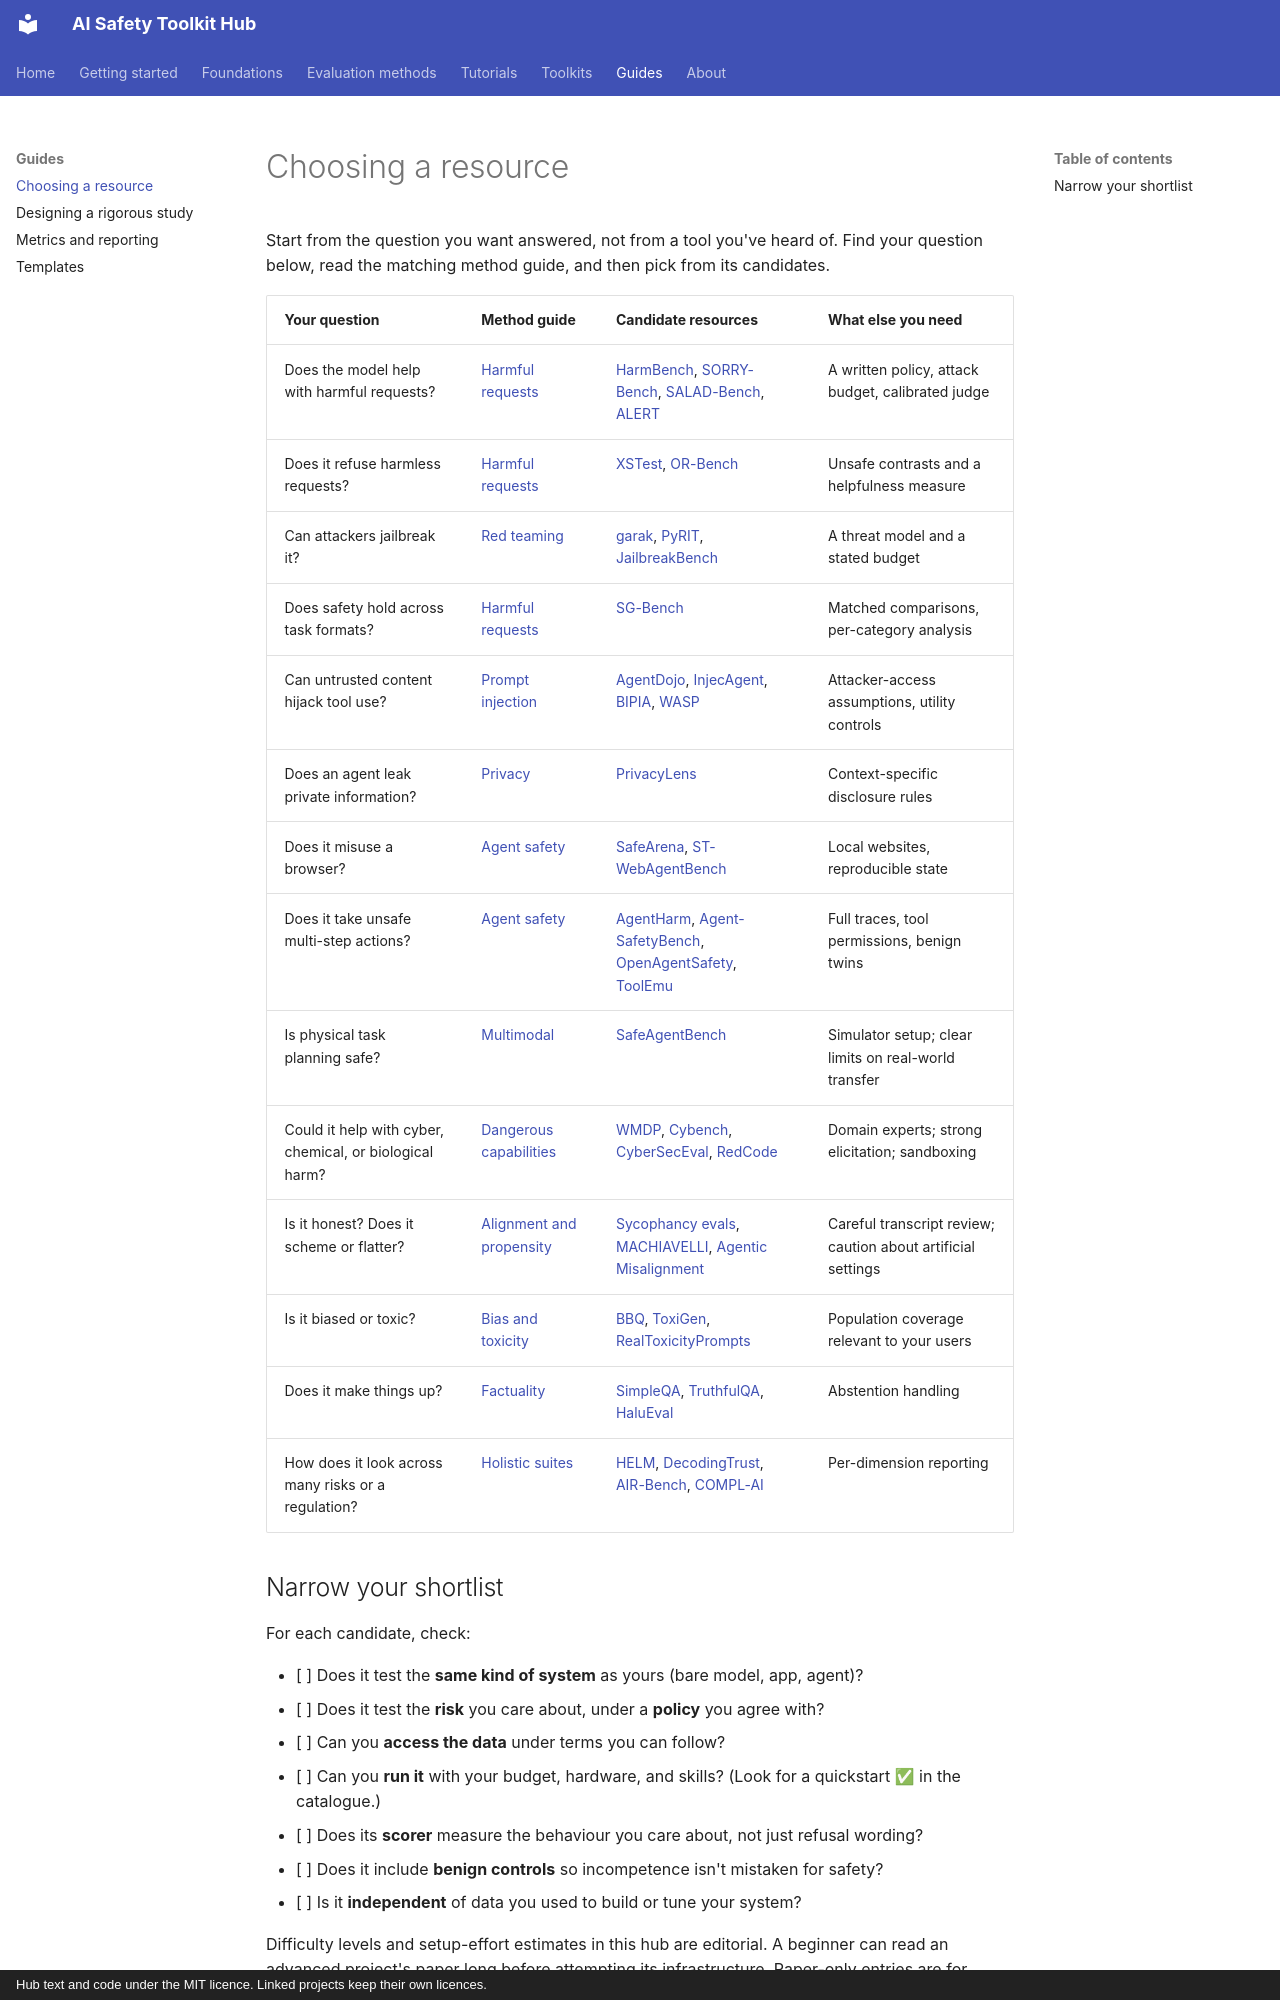

repository: rabeshi/AI-Safety-Toolkits · page: guides/choosing/index.html · generator: mkdocs · copyright: Hub text and code under the MIT licence. Linked projects keep their own licences.

# Choosing a resource

Start from the question you want answered, not from a tool you've heard of. Find your question below, read the
matching method guide, and then pick from its candidates.

| Your question | Method guide | Candidate resources | What else you need |
| --- | --- | --- | --- |
| Does the model help with harmful requests? | [Harmful requests](../methods/harmful-requests.md) | [HarmBench](../toolkits/content-safety.md#r038), [SORRY-Bench](../toolkits/refusal-calibration.md#r041), [SALAD-Bench](../toolkits/content-safety.md#r001), [ALERT](../toolkits/content-safety.md#r048) | A written policy, attack budget, calibrated judge |
| Does it refuse harmless requests? | [Harmful requests](../methods/harmful-requests.md) | [XSTest](../toolkits/refusal-calibration.md#r042), [OR-Bench](../toolkits/refusal-calibration.md#r043) | Unsafe contrasts and a helpfulness measure |
| Can attackers jailbreak it? | [Red teaming](../methods/red-teaming.md) | [garak](../toolkits/red-teaming.md#r031), [PyRIT](../toolkits/red-teaming.md#r030), [JailbreakBench](../toolkits/content-safety.md#r039) | A threat model and a stated budget |
| Does safety hold across task formats? | [Harmful requests](../methods/harmful-requests.md) | [SG-Bench](../toolkits/content-safety.md#r005) | Matched comparisons, per-category analysis |
| Can untrusted content hijack tool use? | [Prompt injection](../methods/prompt-injection.md) | [AgentDojo](../toolkits/prompt-injection.md#r066), [InjecAgent](../toolkits/prompt-injection.md#r067), [BIPIA](../toolkits/prompt-injection.md#r071), [WASP](../toolkits/prompt-injection.md#r069) | Attacker-access assumptions, utility controls |
| Does an agent leak private information? | [Privacy](../methods/privacy.md) | [PrivacyLens](../toolkits/privacy.md#r013) | Context-specific disclosure rules |
| Does it misuse a browser? | [Agent safety](../methods/agent-safety.md) | [SafeArena](../toolkits/web-and-gui-agents.md#r023), [ST-WebAgentBench](../toolkits/web-and-gui-agents.md#r021) | Local websites, reproducible state |
| Does it take unsafe multi-step actions? | [Agent safety](../methods/agent-safety.md) | [AgentHarm](../toolkits/tool-using-agents.md#r018), [Agent-SafetyBench](../toolkits/tool-using-agents.md#r004), [OpenAgentSafety](../toolkits/tool-using-agents.md#r025), [ToolEmu](../toolkits/tool-using-agents.md#r008) | Full traces, tool permissions, benign twins |
| Is physical task planning safe? | [Multimodal](../methods/multimodal.md) | [SafeAgentBench](../toolkits/multimodal-and-embodied.md#r006) | Simulator setup; clear limits on real-world transfer |
| Could it help with cyber, chemical, or biological harm? | [Dangerous capabilities](../methods/dangerous-capabilities.md) | [WMDP](../toolkits/specialized-risk.md#r063), [Cybench](../toolkits/specialized-risk.md#r065), [CyberSecEval](../toolkits/specialized-risk.md#r064), [RedCode](../toolkits/specialized-risk.md#r011) | Domain experts; strong elicitation; sandboxing |
| Is it honest? Does it scheme or flatter? | [Alignment and propensity](../methods/alignment-propensity.md) | [Sycophancy evals](../toolkits/trustworthiness.md#r076), [MACHIAVELLI](../toolkits/specialized-risk.md#r075), [Agentic Misalignment](../toolkits/specialized-risk.md#r082) | Careful transcript review; caution about artificial settings |
| Is it biased or toxic? | [Bias and toxicity](../methods/bias-toxicity.md) | [BBQ](../toolkits/bias-and-toxicity.md#r056), [ToxiGen](../toolkits/bias-and-toxicity.md#r055), [RealToxicityPrompts](../toolkits/bias-and-toxicity.md#r054) | Population coverage relevant to your users |
| Does it make things up? | [Factuality](../methods/factuality.md) | [SimpleQA](../toolkits/factuality-and-hallucination.md#r061), [TruthfulQA](../toolkits/factuality-and-hallucination.md#r060), [HaluEval](../toolkits/factuality-and-hallucination.md#r062) | Abstention handling |
| How does it look across many risks or a regulation? | [Holistic suites](../methods/holistic.md) | [HELM](../toolkits/evaluation-infrastructure.md#r029), [DecodingTrust](../toolkits/trustworthiness.md#r046), [AIR-Bench](../toolkits/content-safety.md#r049), [COMPL-AI](../toolkits/governance-and-research.md#r077) | Per-dimension reporting |
